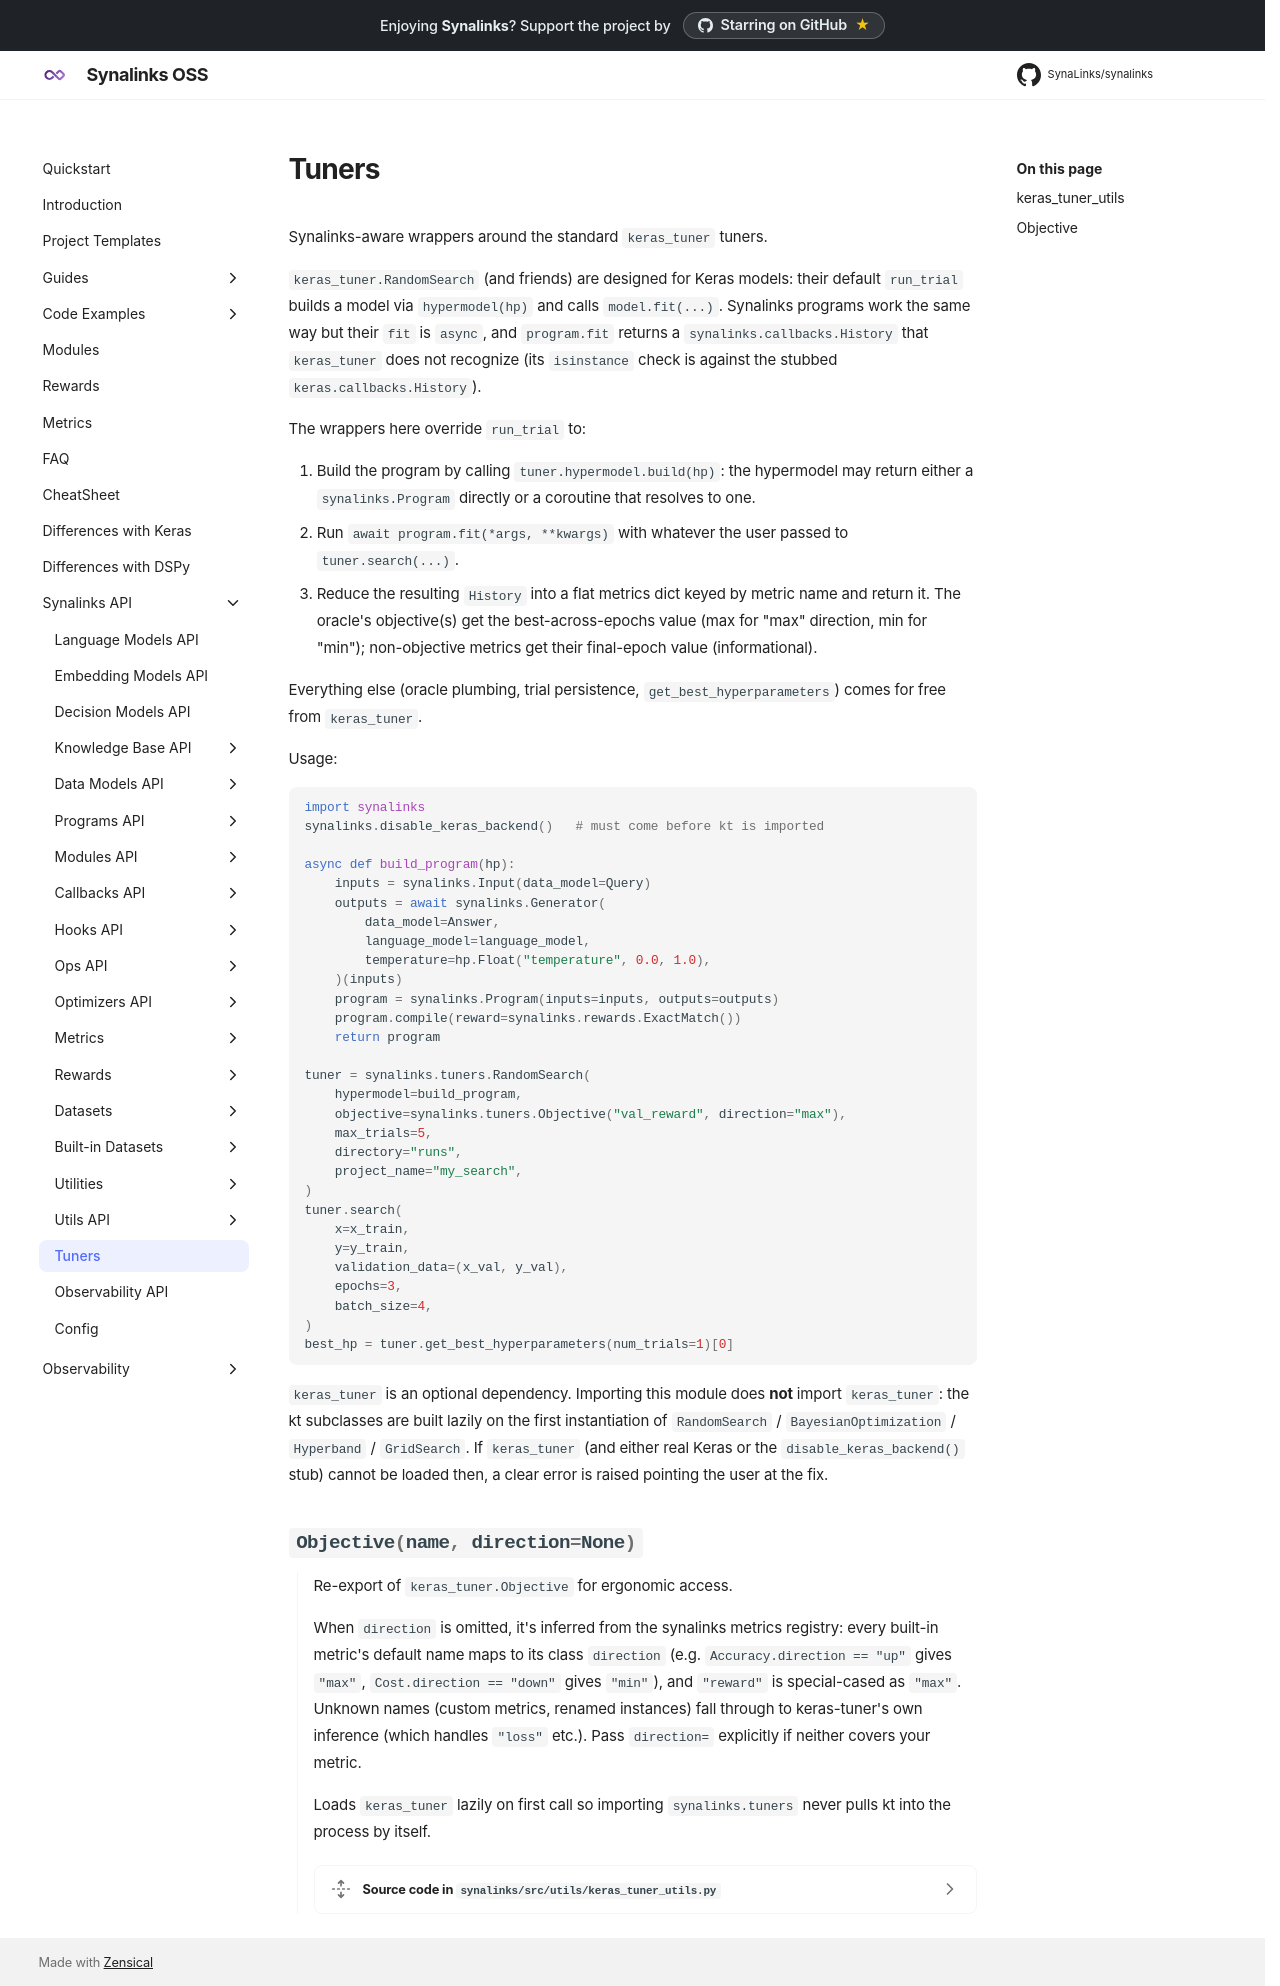

repository: SynaLinks/synalinks · page: Synalinks API/Tuners/index.html · generator: mkdocs

::: synalinks.src.utils.keras_tuner_utils
